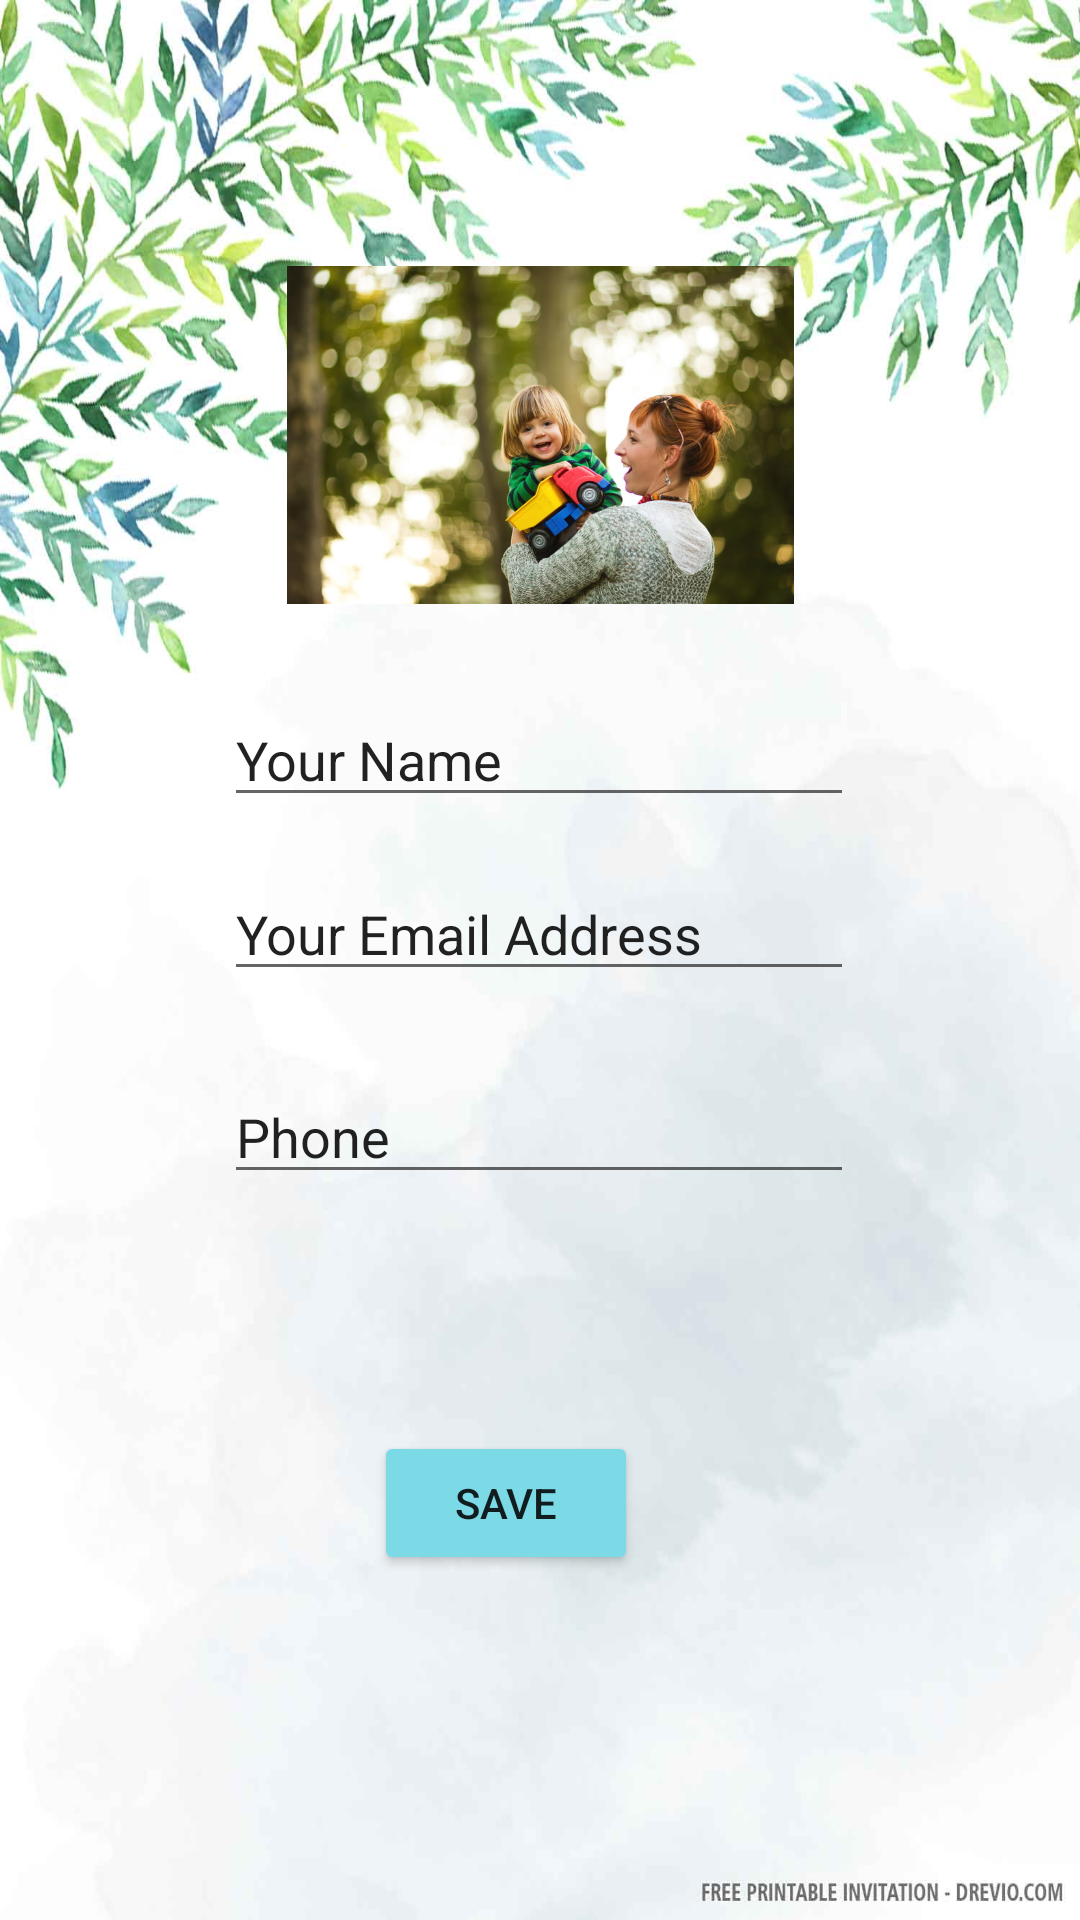

Here is an Android app screen rendered from its layout file. Give the layout XML and the strings, colors and styles it references.
<!-- AndroidManifest.xml: application theme AppTheme -->
<!-- res/layout/activity_edit_profile.xml -->
<?xml version="1.0" encoding="utf-8"?>
<androidx.constraintlayout.widget.ConstraintLayout xmlns:android="http://schemas.android.com/apk/res/android"
    xmlns:app="http://schemas.android.com/apk/res-auto"
    xmlns:tools="http://schemas.android.com/tools"
    android:layout_width="match_parent"
    android:layout_height="match_parent"
    android:background="@drawable/bg3"
    tools:context=".EditProfile">


    <EditText
        android:id="@+id/ProfileFullName"
        android:layout_width="wrap_content"
        android:layout_height="wrap_content"
        android:ems="10"
        android:inputType="textPersonName"
        android:text="Your Name"
        app:layout_constraintBottom_toBottomOf="parent"
        app:layout_constraintEnd_toEndOf="parent"
        app:layout_constraintHorizontal_bias="0.497"
        app:layout_constraintStart_toStartOf="parent"
        app:layout_constraintTop_toTopOf="parent"
        app:layout_constraintVertical_bias="0.386" />

    <EditText
        android:id="@+id/ProfileEmailAddress"
        android:layout_width="wrap_content"
        android:layout_height="wrap_content"
        android:ems="10"
        android:inputType="textPersonName"
        android:text="Your Email Address"
        app:layout_constraintBottom_toBottomOf="parent"
        app:layout_constraintEnd_toEndOf="parent"
        app:layout_constraintHorizontal_bias="0.497"
        app:layout_constraintStart_toStartOf="parent"
        app:layout_constraintTop_toTopOf="parent"
        app:layout_constraintVertical_bias="0.483" />

    <EditText
        android:id="@+id/ProfilePhoneNo"
        android:layout_width="wrap_content"
        android:layout_height="wrap_content"
        android:ems="10"
        android:inputType="textPersonName"
        android:text="Phone"
        app:layout_constraintBottom_toBottomOf="parent"
        app:layout_constraintEnd_toEndOf="parent"
        app:layout_constraintHorizontal_bias="0.497"
        app:layout_constraintStart_toStartOf="parent"
        app:layout_constraintTop_toTopOf="parent"
        app:layout_constraintVertical_bias="0.596" />

    <Button
        android:id="@+id/SaveProfileInfo"
        android:layout_width="wrap_content"
        android:layout_height="wrap_content"
        android:backgroundTint="#7CDAE6"
        android:text="Save"
        app:layout_constraintBottom_toBottomOf="parent"
        app:layout_constraintEnd_toEndOf="parent"
        app:layout_constraintHorizontal_bias="0.458"
        app:layout_constraintStart_toStartOf="parent"
        app:layout_constraintTop_toTopOf="parent"
        app:layout_constraintVertical_bias="0.806" />

    <ImageView
        android:id="@+id/ProfileImageView"
        android:layout_width="169dp"
        android:layout_height="147dp"
        app:layout_constraintBottom_toBottomOf="parent"
        app:layout_constraintEnd_toEndOf="parent"
        app:layout_constraintStart_toStartOf="parent"
        app:layout_constraintTop_toTopOf="parent"
        app:layout_constraintVertical_bias="0.145"
        app:srcCompat="@drawable/profileimage" />

</androidx.constraintlayout.widget.ConstraintLayout>
<!-- resources referenced by this layout -->
<resources>
  <!-- drawable bg3: jpg bitmap (drawable, 76347 bytes) -->
  <!-- drawable profileimage: jpg bitmap (drawable, 73612 bytes) -->
</resources>
